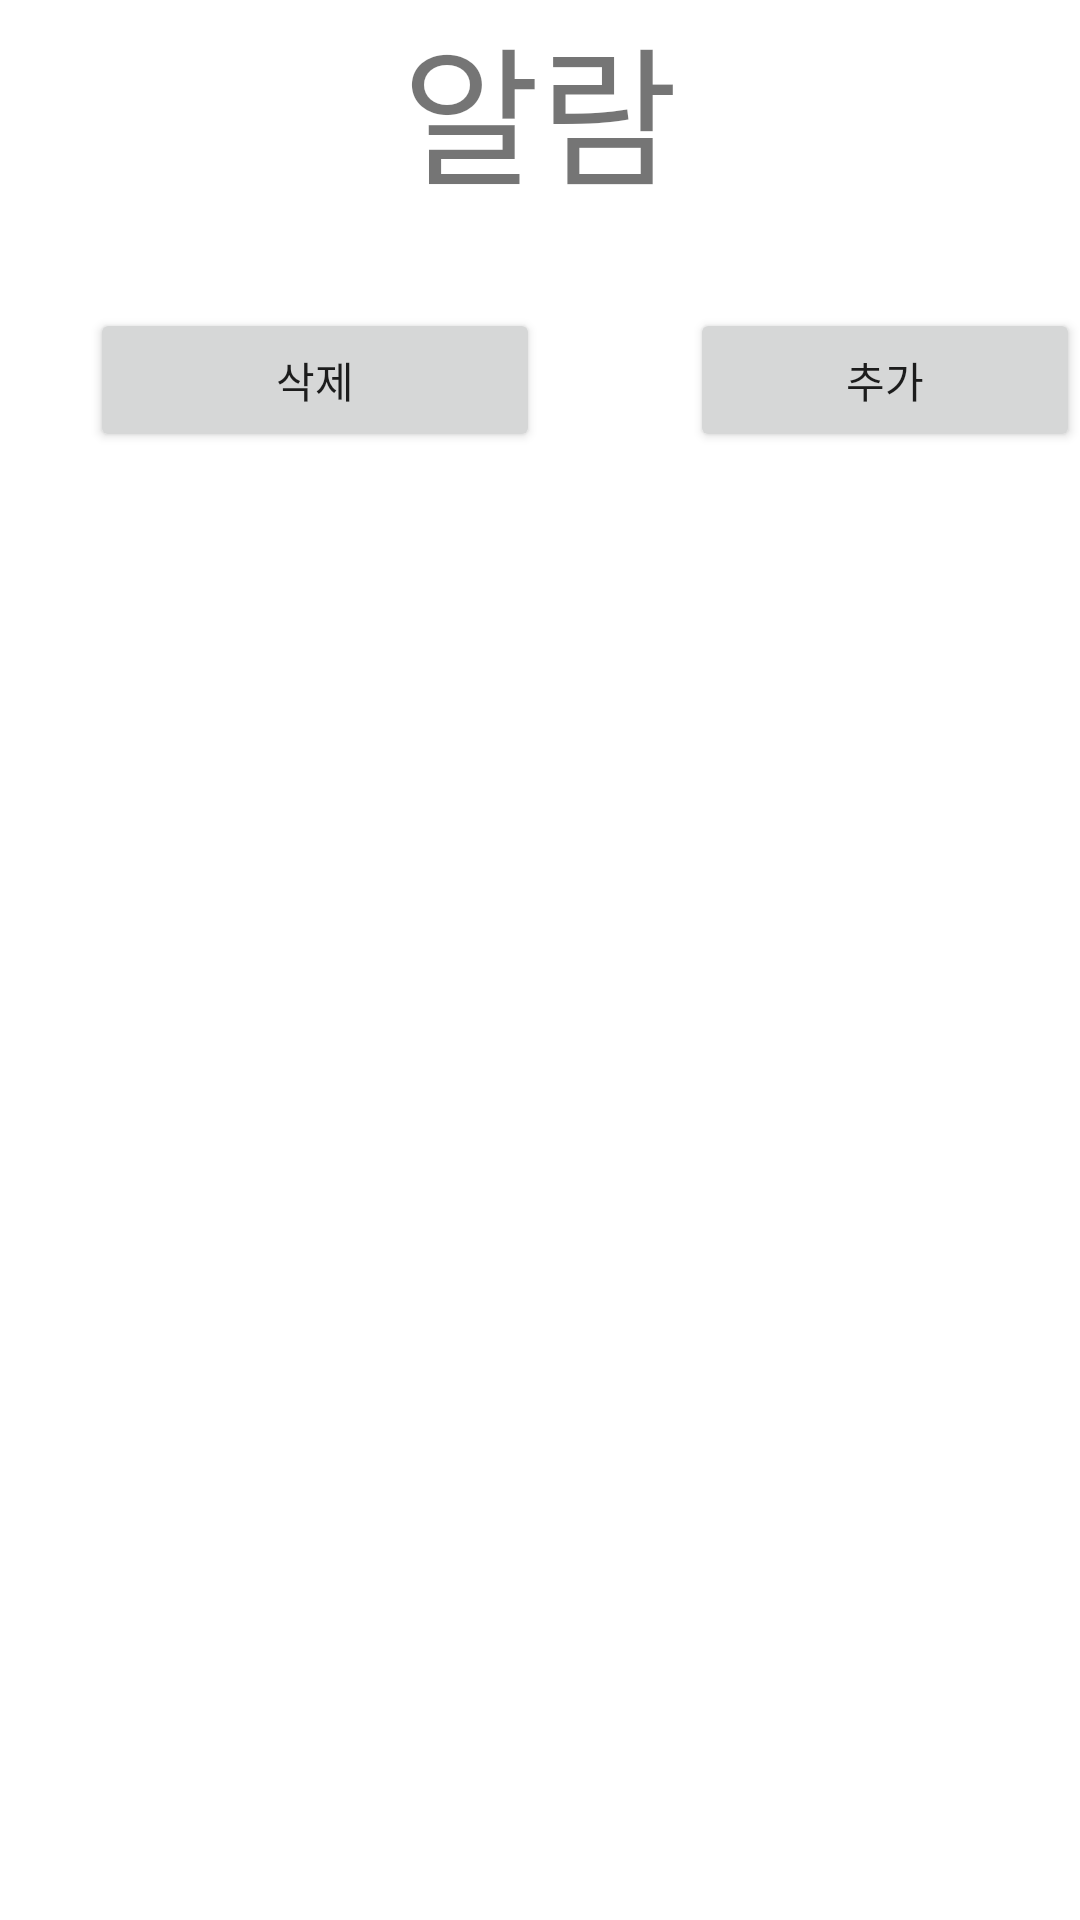

Produce the Android XML layout that renders to this screen, including the resource entries it uses.
<!-- AndroidManifest.xml: application theme Theme.MHSchedule -->
<!-- res/layout/alarm_main.xml -->
<?xml version="1.0" encoding="utf-8"?>
<LinearLayout
    xmlns:android="http://schemas.android.com/apk/res/android"
    xmlns:tools="http://schemas.android.com/tools"
    android:layout_width="match_parent"
    android:layout_height="match_parent"
    android:orientation="vertical">

    <TextView
        android:layout_width="match_parent"
        android:layout_height="wrap_content"
        android:text="알람"
        android:textSize="50dp"
        android:gravity="center_horizontal" />

    <RelativeLayout
        android:layout_width="match_parent"
        android:layout_height="match_parent">

        <Button
            android:id="@+id/delete_alarm_all"
            android:layout_width="150dp"
            android:layout_height="wrap_content"
            android:layout_weight="1"
            android:text="삭제"
            android:layout_marginTop="30dp"
            android:layout_marginLeft="30dp" />
        <Button
            android:id="@+id/add_alarm"
            android:layout_width="150dp"
            android:layout_height="wrap_content"
            android:layout_weight="1"
            android:text="@string/add_btn"
            android:layout_marginTop="30dp"
            android:layout_marginLeft="230dp" />

        <ListView
            android:id="@+id/list_view"
            android:layout_width="match_parent"
            android:layout_height="match_parent"
            android:layout_marginTop="90dp"
            tools:listitem="@layout/round_theme">
        </ListView>

    </RelativeLayout>
</LinearLayout>
<!-- res/layout/round_theme.xml (included above) -->
<?xml version="1.0" encoding="utf-8"?>
<LinearLayout
    xmlns:android="http://schemas.android.com/apk/res/android" android:layout_width="match_parent"
    android:layout_height="match_parent">

    <LinearLayout
        android:layout_width="match_parent"
        android:layout_height="wrap_content"
        android:layout_margin="6dp"
        android:padding="6dp"
        android:background="@drawable/round_theme_background">

        <TextView
            android:id="@+id/text_am_pm"
            android:layout_width="wrap_content"
            android:layout_height="wrap_content"
            android:text="오전/오후"
            android:textAppearance="@style/TextAppearance.AppCompat.Small"/>

        <TextView
            android:id="@+id/text_hour"
            android:layout_width="wrap_content"
            android:layout_height="wrap_content"
            android:text="몇시"
            android:paddingLeft="10dp"
            android:textAppearance="@style/TextAppearance.AppCompat.Large"/>

        <TextView
            android:id="@+id/text_minute"
            android:layout_width="wrap_content"
            android:layout_height="wrap_content"
            android:text="몇일"
            android:paddingLeft="10dp"
            android:textAppearance="@style/TextAppearance.AppCompat.Large"/>

        <RelativeLayout
            android:layout_width="wrap_content"
            android:layout_height="match_parent">

            <Switch
                android:id="@+id/switch_btn"
                android:layout_width="wrap_content"
                android:layout_height="wrap_content"
                android:layout_alignParentRight="true"
                android:focusable="false"
                android:focusableInTouchMode="false"/>
        </RelativeLayout>

    </LinearLayout>
</LinearLayout>
<!-- resources referenced by this layout -->
<resources>
  <!-- drawable round_theme_background (drawable) -->
  <?xml version="1.0" encoding="utf-8"?>
  <shape xmlns:android="http://schemas.android.com/apk/res/android"
      android:shape="rectangle">
      <solid android:color="@color/background"/>
      
      <stroke android:color="@color/stroke" android:width="1dp"/>
      
      <corners android:radius="70dp"/>
  </shape>
  <string name="add_btn">추가</string>
  <style name="Theme.MHSchedule" parent="Theme.MaterialComponents.DayNight.DarkActionBar">
          
          <item name="colorPrimary">@color/purple_500</item>
          <item name="colorPrimaryVariant">@color/purple_700</item>
          <item name="colorOnPrimary">@color/white</item>
          
          <item name="colorSecondary">@color/teal_200</item>
          <item name="colorSecondaryVariant">@color/teal_700</item>
          <item name="colorOnSecondary">@color/black</item>
          
          <item name="android:statusBarColor" tools:targetApi="l">?attr/colorPrimaryVariant</item>
          
          
          <item name="windowActionBar">false</item>
          <item name="windowNoTitle">true</item>
      </style>
  <color name="background">#EEEEEE</color>
  <color name="stroke">#CCCCCC</color>
  <color name="purple_500">#FF6200EE</color>
  <color name="purple_700">#FF3700B3</color>
  <color name="white">#FFFFFFFF</color>
  <color name="teal_200">#FF03DAC5</color>
  <color name="teal_700">#FF018786</color>
  <color name="black">#FF000000</color>
</resources>
